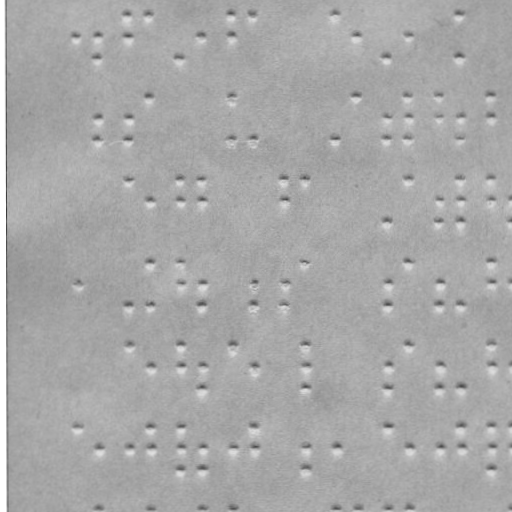

The data file committed next to this chart (first rows):
x, y
75.7, 35.36
96.7, 35.32
96.73, 56.32
127.7, 13.27
127.7, 35.27
149.7, 13.23
178.7, 56.18
199.7, 35.14
230.7, 13.09
230.7, 35.09
251.7, 13.05
333.7, 12.91
354.7, 34.87
386.7, 55.82
407.7, 34.78
458.7, 12.69
458.7, 55.69
96.84, 116.3
96.88, 138.3
127.8, 116.3
127.9, 138.3
149.8, 95.23
230.8, 95.09
230.9, 138.1
251.9, 138.1
333.9, 137.9
354.8, 94.87
386.8, 115.8
386.9, 137.8
407.8, 94.78
407.8, 115.8
407.9, 137.8
437.8, 94.73
437.8, 115.7
458.8, 115.7
458.9, 137.7
489.8, 94.64
489.8, 115.6
127.9, 178.3
150, 199.2
178.9, 178.2
179, 199.2
199.9, 178.1
200, 199.1
283.9, 178
284, 199
303.9, 178
387, 219.8
407.9, 177.8
438, 198.7
438, 219.7
458.9, 177.7
459, 198.7
459, 219.7
489.9, 177.6
490, 198.6
511, 198.6
511, 219.6
76.13, 282.4
128.2, 304.3
... 75 more rows
